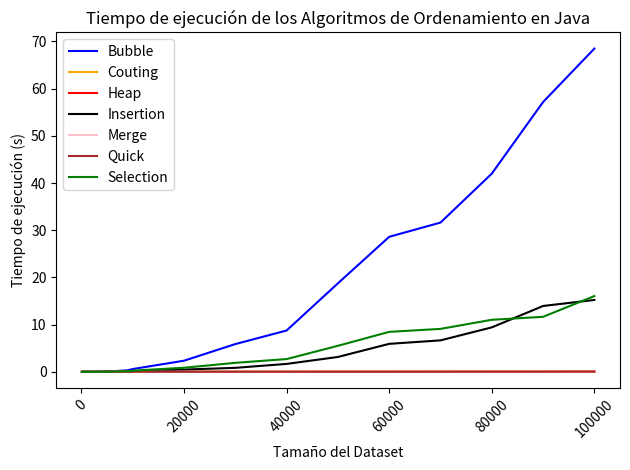

Write Python code to recreate this figure.
import matplotlib.pyplot as plt
import numpy as np

# Tamaños de los datasets (eje X)
tamanos = [100, 500, 1000, 2000, 3000, 4000, 5000, 6000, 7000, 8000, 9000, 10000, 
           20000, 30000, 40000, 50000, 60000, 70000, 80000, 90000, 100000]

# Tiempos de ejecución (eje Y) - Datos simulados
tiempo_bubble = [0.001148, 0.001489, 0.016104, 0.020890, 0.034181, 0.055631, 0.105868, 0.119062, 0.170978, 0.242290, 0.311986, 0.578140, 2.348098, 5.870169, 8.747070, 18.743265, 28.604884, 31.622173, 41.991468, 57.165788, 68.493833]
tiempo_couting=[0.000022, 0.000149, 0.000184, 0.000199, 0.000211, 0.000252, 0.000311, 0.000322, 0.000360, 0.000928, 0.001001, 0.002236, 0.002413, 0.003236, 0.003280, 0.004505, 0.005064, 0.005086, 0.006692, 0.010326, 0.032297]
tiempo_heap=[0.000137, 0.000278, 0.000621, 0.000723, 0.000780, 0.001098, 0.001354, 0.001425, 0.001862, 0.002019, 0.002492, 0.006743, 0.009680, 0.013597, 0.016128, 0.020321, 0.027908, 0.030418, 0.041336, 0.041513, 0.053242]
tiempo_insertion=[0.000332, 0.000472, 0.006123, 0.009136, 0.013214, 0.014672, 0.022545, 0.031216, 0.044292, 0.054055, 0.073641, 0.105070, 0.465539, 0.836453, 1.668259, 3.139857, 5.921116, 6.657945, 9.409565, 13.946793, 15.220577]
tiempo_merge=[0.000130, 0.000732, 0.000920, 0.001006, 0.001326, 0.001552, 0.001865, 0.002380, 0.002967, 0.003119, 0.003360, 0.007121, 0.010703, 0.012693, 0.015796, 0.019778, 0.023341, 0.026932, 0.027300, 0.032195, 0.044084 ]
tiempo_quick=[0.000254, 0.000419, 0.001058, 0.001096, 0.001708, 0.002366, 0.002740, 0.002793, 0.002990, 0.003055, 0.004571, 0.005886, 0.011179, 0.012124, 0.013315, 0.013693, 0.015670, 0.019509, 0.023201, 0.025223, 0.043227]
tiempo_selection=[0.000329, 0.000983, 0.006472, 0.009681, 0.014126, 0.018090, 0.025461, 0.027023, 0.059589, 0.100021, 0.117056, 0.237868, 0.852601, 1.897676, 2.693849, 5.509852, 8.458457, 9.091789, 11.018678, 11.648134, 16.046561]


# Crear la figura y la gráfica
plt.plot(tamanos, tiempo_bubble, label='Bubble', color='blue')
plt.plot(tamanos, tiempo_couting, label='Couting', color='orange')
plt.plot(tamanos, tiempo_heap, label='Heap', color='red')
plt.plot(tamanos, tiempo_insertion, label='Insertion', color='black')
plt.plot(tamanos, tiempo_merge, label='Merge', color='pink')
plt.plot(tamanos, tiempo_quick, label='Quick', color='brown')
plt.plot(tamanos, tiempo_selection, label='Selection', color='green')
  
# Configuración de la gráfica
plt.xlabel('Tamaño del Dataset')
plt.ylabel('Tiempo de ejecución (s)')
plt.title('Tiempo de ejecución de los Algoritmos de Ordenamiento en Java')
plt.legend()

# Rotar las etiquetas del eje X para mejor visibilidad
plt.xticks(rotation=45)
plt.tight_layout()
plt.show()